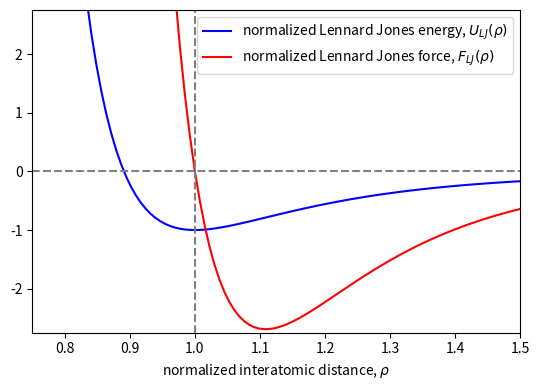

Write the Python code that produced this figure. (Note: this script raises an exception after producing the figure.)
import numpy as np
import matplotlib.pyplot as plt
import matplotlib as mpl
import scipy.interpolate as sci

def normalized_lj_potential(rho):
    rho_inverse_6 = rho**(-6)
    potential = rho_inverse_6**2 - 2* rho_inverse_6
    return potential

def normalized_lj_force(rho):
    rho_inverse_6 = rho**(-6)
    force = 12.0 * (rho_inverse_6**2 - rho_inverse_6) / rho
    return force

rho = np.linspace(0.75,1.5,100)
lj_energy = normalized_lj_potential(rho)
lj_force = normalized_lj_force(rho)

fig, ax = plt.subplots(figsize=(5.5,4))
ax.plot(rho,lj_energy,color='blue',label=r'normalized Lennard Jones energy, $U_{LJ}(\rho)$')
ax.plot(rho,lj_force,color='red',label=r'normalized Lennard Jones force, $F_{LJ}(\rho)$')
ax.hlines([0],0.75,1.5,linestyles='dashed',color='gray')
ax.vlines(1.0,-2.75,2.75,linestyles='dashed',color='gray')
ax.set(
    xlim=[0.75,1.5],
    ylim=[-2.75,2.75],
    xlabel=r"normalized interatomic distance, $\rho$",
)
ax.legend()
fig.tight_layout()

#| label: lj_example_trajectory
from lj_dimer import velocity_verlet_integrator

trajectory_positions,trajectory_momenta, trajectory_time = velocity_verlet_integrator(
    initial_position=1.3,
    force_function=normalized_lj_force,
)

fig,axs = plt.subplots(1,2,figsize=(10,3.5))
axs[0].plot(trajectory_positions,trajectory_momenta,color='k')
axs[0].set(
    xlabel='position, q(t)',
    ylabel='momentum, p(t)',
    xlim=[0.75,1.5],
    ylim=[-1.5,1.5],
    title="Lennard-Jones dimer phase-space"
)
axs[0].hlines(0,0.75,1.5,linestyles='dashed',color='gray')
axs[0].vlines(1,-1.5,1.5,linestyles='dashed',color='gray')
axs[1].plot(trajectory_time,trajectory_positions,color='blue',label=r'$position, q(t)$')
axs[1].plot(trajectory_time,trajectory_momenta,color='red',linestyle='dashed',label=r'$momentum, p(t)$')
axs[1].legend()
axs[1].set(
    xlabel='time-step (t)',
    xlim=[0,trajectory_time[-1]],
    ylim=[-1.5,1.5],
    title="Example trajectory time series"
)
fig.tight_layout()

# calculate total energy
def total_energy(q,p,potential): # q = position, p = momentum, potential =  force function
        E = p**2/2 +potential(q)
        return E


q0 = 1.3 ## Dimensionless
p0 = 0
n = 10
dt = np.logspace(-5,-2,n) # timesteps that will be used

E0 = total_energy(q0,p0,normalized_lj_potential) # The total energy

for i in range(0,n): # calculate the error for each initial position
    q,p,t = velocity_verlet_integrator(initial_position=q0,force_function=normalized_lj_force,dt=dt[i])
    E_tot = total_energy(q,p,normalized_lj_potential)
    error = E_tot-E0
    plt.subplot(121)
    plt.plot(t,E_tot,label='E_tot dt= % .6f'%dt[i])
    plt.subplot(122)
    plt.plot(t,error/dt[i]**2,label='error dt= % .6f'%dt[i])

# plotting some code
plt.subplot(121)
plt.xlabel(r'$t$')
plt.ylabel(r'$E_{tot(t)}$')
# plt.xlim(0,2.5)
# plt.legend()
plt.subplot(122)
plt.xlabel(r'$t$')
plt.ylabel(r'error rescaled')
plt.savefig("timestep.png")

import matplotlib.pyplot as plt
import matplotlib.cm as cm
import matplotlib.colors as mcolors

N = 100
q0_array = np.linspace(0.95,1.95,N) # N number of evenlyspaced initial positions
U0_array = total_energy(q0_array,0,normalized_lj_potential)

cmap = cm.viridis # create basic colormap
norm = mcolors.Normalize(vmin=np.min(U0_array), vmax=np.max(U0_array))

for i in range(N): # Loop over all initial conditions
    q0 = q0_array[i]
    A = velocity_verlet_integrator(initial_position=q0,force_function=normalized_lj_force)
    if type(A) != tuple: # Ensure that no type error is raised
        print("Initial position q0 = %.1f Does not yield a valid state"%q0)
    else:
        q,p,t = A
        orbit_color = cmap(norm(U0_array[i]))
        plt.plot(q, p, color=orbit_color)



# Plotting a colorbar
sm = plt.cm.ScalarMappable(cmap=cmap, norm=norm)
sm.set_array([]) # Required by Matplotlib to draw the colorbar
cbar = plt.colorbar(sm, ax=plt.gca())
cbar.set_label('Total Energy $E$')

# some plotting code# some plotting code
plt.xlabel("rho")
plt.ylabel("momentum")
plt.savefig("q,p diagram different evenly spaced q0's.png")


eps = 1e-3 # the minimum acuracy of the initial positions

# define a help potential for the Newton Rhapsum method of rootfinding
def root_potential(x,U):
    return normalized_lj_potential(x)-U

# Define a function the preforms the Newton Rhapsum method
def Newtonmethod(x_1,U_current):
    error=10
    while error>eps:
        x_2=x_1 - (root_potential(x_1,U_current)/-normalized_lj_force(x_1))
        error=np.abs(x_2-x_1)
        x_1=x_2
    return(x_1)

q0_min, q0_max = 1.01,2.5 # Define minimum and maximum initial positions
U_min = normalized_lj_potential(q0_min)
U_max = normalized_lj_potential(q0_max)
U_array = np.linspace(U_min,U_max,N)
print(U_array)
q0_array = np.zeros(N)
q0_array[0] = q0_min

## calculate all initial positions
for i in range(1,N):
    U = U_array[i]
    q0_expected = q0_array[i-1]
    q0_array[i] = Newtonmethod(q0_expected,U)

# Calculate all positions and momenta
q_matrix = np.zeros([N,int(2e5)])
p_matrix = np.zeros([N,int(2e5)])
t_matrix = np.zeros([N])

cmap = cm.viridis # create basic colormap
norm = mcolors.Normalize(vmin=np.min(U_array), vmax=np.max(U_array))

for i in range(N):
    q0 = q0_array[i]
    A = velocity_verlet_integrator(initial_position=q0,force_function=normalized_lj_force)
    if type(A) != tuple:
        print("Initial position q0 = %.1f Does not yield a valid state"%q0)
    else:
        q,p,t = A
        a = len(t)
        q_matrix[i,:a] = q
        p_matrix[i,:a] = p
        t_matrix[i] = t[-1]
        orbit_color = cmap(norm(U0_array[i]))
        plt.plot(q, p, color=orbit_color)

# Plotting a colorbar
sm = plt.cm.ScalarMappable(cmap=cmap, norm=norm)
sm.set_array([]) # Required by Matplotlib to draw the colorbar
cbar = plt.colorbar(sm, ax=plt.gca())
cbar.set_label('Total Energy $E$')

# Some plotting code
plt.xlabel("rho")
plt.ylabel("momentum")
plt.savefig("q,p diagram different q0's at equal energies.png")

#Shoelace method
###(https://stackoverflow.com/questions/41077185/fastest-way-to-shoelace-formula)

def shoelace(x,y):
    #np.roll to get the next value in the array, including the first value at the end
    S1 = np.sum(x*np.roll(y,-1))
    S2 = np.sum(y*np.roll(x,-1))

    area = .5*np.abs(S1 - S2)

    return area

#Sanity check 2x2 square
A= np.array([0,2,2,0])
B= np.array([0,0,2,2])

print(shoelace(A,B))

def getting_areas(q,p):
    #Filtering out zeros
    N = np.count_nonzero(q)
    q = q[:N]
    p = p[:N]

    return shoelace(q,p)

#Amount of areas as output voor elke p0
areas = np.zeros(len(q0_array))
energies = np.zeros(len(q0_array))

#Bereken voor elke p0 wat de area is en de total energy
for i in np.arange(len(q0_array)):
    areas[i] = getting_areas(q_matrix[i,:], p_matrix[i,:]) 
    energies[i] = total_energy(q_matrix[i,0],p_matrix[i,0],normalized_lj_potential)

J_E = areas/(2*np.pi)

plt.plot(energies, J_E)
plt.xlabel(r'$E$')
plt.ylabel(r'$J (E)$')
plt.show()

#Not using cubicspline function because our graph is already smooth enough due to the many points used for the simulation

omega = np.diff(J_E, n=1)/np.diff(energies, n=1)
CS = sci.CubicSpline(energies[:-1],omega)

plt.plot(energies[:-1], omega)
plt.plot(energies[:-1],CS(energies[:-1]))
plt.xlabel(r'$E$')
plt.ylabel(r'$\Omega (E)$')
plt.show()

plt.plot(energies[0:-1], np.log(omega))
plt.xlabel(r'$E$')
plt.ylabel(r'$S (E)$')
plt.show()

T = 2*np.pi*omega

plt.plot(energies[0:-1], 2*np.pi*omega, label="Calculated")
plt.plot(energies, t_matrix, label="Measured")
plt.xlabel(r'$E$')
plt.ylabel(r'$T (E)$')
plt.legend()
plt.show()

E = energies[:-1]
T = np.geomspace(0.01,10,N) # with T the dimensionlis Temperature
beta = 1/T
Z = np.zeros(N)

for i in range(N):
    dZ = omega * np.e**(-beta[i]*E)
    Z[i] = np.sum(dZ) # Calculate Z for this beta

# plot This from
plt.plot(T, np.log(Z))
plt.xlabel(r'$\beta$')
plt.ylabel(r'$Z$')
# plt.yscale("log")
plt.title(r"The canonical Ensemble $Z$ for different $beta's$")
plt.show()

dlnZ = np.diff(np.log(Z), n=1)
dbeta = np.diff(beta, n=1)

U = -dlnZ/dbeta
plt.plot(beta[:-1], U)

plt.xlabel(r'$\beta$')
plt.ylabel(r'$U$')
plt.title(r"The canonical Ensemble $Z$ for different $beta's$")
plt.xscale("log")
plt.show()


C_v = np.diff(U,n=1)/np.diff(T[:-1],n=1) # calculate heat capacity

#some plotting code
plt.plot(T[:-2], C_v)
plt.xlabel(r'$T$')
plt.xscale("log")
plt.ylabel(r'$C_V$')

## Code Hier

rho = np.linspace(0.75,1.5,100)
lj_energy = normalized_lj_potential(rho)
harmonic_energy = 36*(rho - 1)**2 - 1

fig, ax = plt.subplots(figsize=(5.5,4))
ax.plot(rho,lj_energy,color='blue',label=r'normalized Lennard Jones energy, $U_{LJ}(\rho)$')
ax.plot(rho,harmonic_energy,color='red',label=r'normalized harmonic approximation energy, $U_{HO}(\rho)$')
ax.hlines([0],0.75,1.5,linestyles='dashed',color='gray')
ax.vlines(1.0,-2.75,2.75,linestyles='dashed',color='gray')
ax.set(
    xlim=[0.75,1.5],
    ylim=[-2.75,2.75],
    xlabel=r"normalized interatomic distance, $\rho$",
)
ax.legend()
fig.tight_layout()

## Code hier
